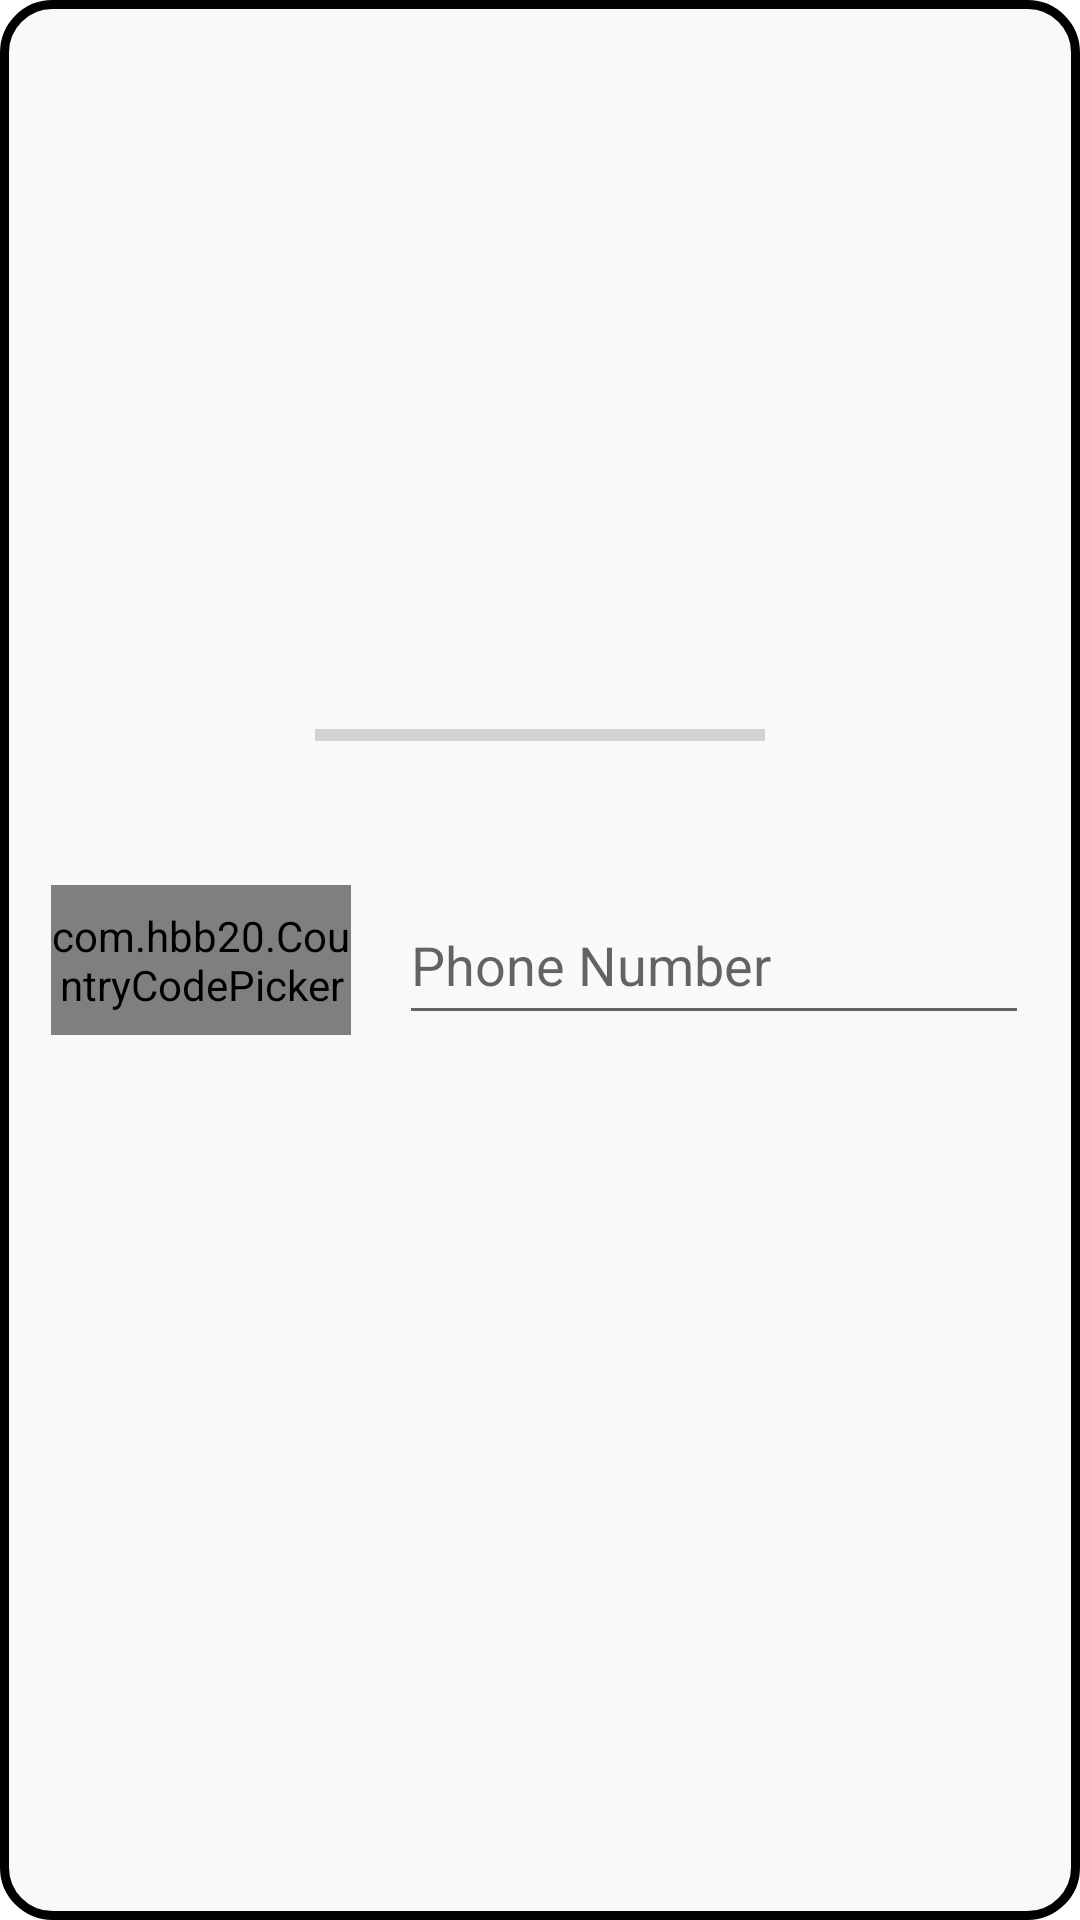

Produce the Android XML layout that renders to this screen, including the resource entries it uses.
<!-- AndroidManifest.xml: application theme Theme.MyBar -->
<!-- res/layout/activity_phone_login_main.xml -->
<?xml version="1.0" encoding="utf-8"?>
<androidx.constraintlayout.widget.ConstraintLayout xmlns:android="http://schemas.android.com/apk/res/android"
    xmlns:app="http://schemas.android.com/apk/res-auto"
    xmlns:tools="http://schemas.android.com/tools"
    android:layout_width="match_parent"
    android:layout_height="match_parent"
    android:background="@drawable/layout_button_login"
    tools:context=".PhoneLoginMainActivity">

    <ProgressBar
        android:id="@+id/progressBar"
        style="?android:attr/progressBarStyleHorizontal"
        android:layout_width="150dp"
        android:layout_height="wrap_content"
        android:layout_marginBottom="150dp"
        app:layout_constraintBottom_toBottomOf="parent"
        app:layout_constraintEnd_toEndOf="parent"
        app:layout_constraintStart_toStartOf="parent"
        app:layout_constraintTop_toTopOf="parent" />

    <LinearLayout
        android:id="@+id/inputBoxId"
        android:layout_width="wrap_content"
        android:layout_height="wrap_content"
        app:layout_constraintBottom_toBottomOf="parent"
        app:layout_constraintEnd_toEndOf="parent"
        app:layout_constraintStart_toStartOf="parent"
        app:layout_constraintTop_toTopOf="parent">
        <com.hbb20.CountryCodePicker
            android:id="@+id/etCountryCode"
            android:layout_width="100dp"
            android:layout_height="50dp"
            android:layout_marginStart="16dp"
            android:background="@drawable/edittext_bottom_line" />
        <EditText
            android:id="@+id/etPhoneNumber"
            android:layout_width="wrap_content"
            android:layout_height="50dp"
            android:layout_marginStart="16dp"
            android:layout_marginEnd="16dp"
            android:ems="10"
            android:hint="Phone Number"
            android:inputType="phone"
            android:maxLength="10" />


    </LinearLayout>

    <LinearLayout
        android:layout_width="wrap_content"
        android:layout_height="wrap_content"
        app:layout_constraintBottom_toBottomOf="parent"
        app:layout_constraintEnd_toEndOf="parent"
        android:orientation="vertical"
        android:id="@+id/verificationBox"
        android:visibility="gone"
        app:layout_constraintStart_toStartOf="parent"
        app:layout_constraintTop_toTopOf="parent">

        <TextView
            android:layout_width="match_parent"
            android:layout_height="wrap_content"
            android:layout_marginBottom="10dp"
            android:textAppearance="@style/TextAppearance.AppCompat.Large"
            android:text="Enter Your Verification Key"
            />
        <com.chaos.view.PinView
            android:id="@+id/firstPinView"
            style="@style/PinWidget.PinView"
            android:layout_width="wrap_content"
            android:layout_height="wrap_content"
            android:cursorVisible="true"
            android:hint="Verification Pin"
            android:inputType="number"
            android:itemBackground="@color/white"
            android:padding="2dp"
            android:textColor="@color/purple_500"
            android:textSize="18sp"
            android:textStyle="bold"
            app:cursorColor="@color/black"
            app:cursorWidth="2dp"
            app:hideLineWhenFilled="true"
            app:itemCount="6"
            app:itemHeight="48dp"
            app:itemRadius="4dp"
            app:itemSpacing="0dp"
            app:itemWidth="48dp"
            app:layout_constraintBottom_toBottomOf="parent"
            app:layout_constraintEnd_toEndOf="parent"
            app:layout_constraintStart_toStartOf="parent"
            app:layout_constraintTop_toBottomOf="@+id/etPhoneNumber"
            app:lineColor="@color/black"
            app:lineWidth="2dp"
            app:viewType="rectangle" />
    </LinearLayout>

</androidx.constraintlayout.widget.ConstraintLayout>
<!-- resources referenced by this layout -->
<resources>
  <color name="black">#FF000000</color>
  <color name="purple_500">#7CB8BF</color>
  <color name="white">#FFFFFFFF</color>
  <!-- drawable layout_button_login (drawable) -->
  <?xml version="1.0" encoding="utf-8"?>
  <shape xmlns:android="http://schemas.android.com/apk/res/android">
  
      <stroke
          android:width="3dp"
          android:color="@color/black"/>
      <corners android:radius="16dp"/>
      <solid android:color="#FAF8F8"/>
  
  </shape>
  <style name="Theme.MyBar" parent="Theme.MaterialComponents.DayNight.NoActionBar">
          
          <item name="colorPrimary">@color/purple_500</item>
          <item name="colorPrimaryVariant">@color/purple_700</item>
          <item name="colorOnPrimary">@color/white</item>
          
          <item name="colorSecondary">@color/teal_200</item>
          <item name="colorSecondaryVariant">@color/teal_700</item>
          <item name="colorOnSecondary">@color/black</item>
          
          <item name="android:statusBarColor" tools:targetApi="l">?attr/colorPrimaryVariant</item>
          
      </style>
  <color name="purple_700">#FF3700B3</color>
  <color name="teal_200">#FF03DAC5</color>
  <color name="teal_700">#FF018786</color>
</resources>
